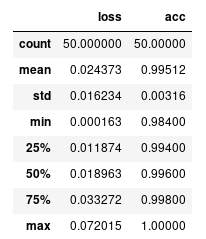

The file beside this chart, header and first rows:
, loss, acc
count, 50.0, 50.0
mean, 0.02437, 0.9951
std, 0.01623, 0.00316
min, 0.0001633, 0.984
25%, 0.01187, 0.994
50%, 0.01896, 0.996
75%, 0.03327, 0.998
max, 0.07202, 1.0
